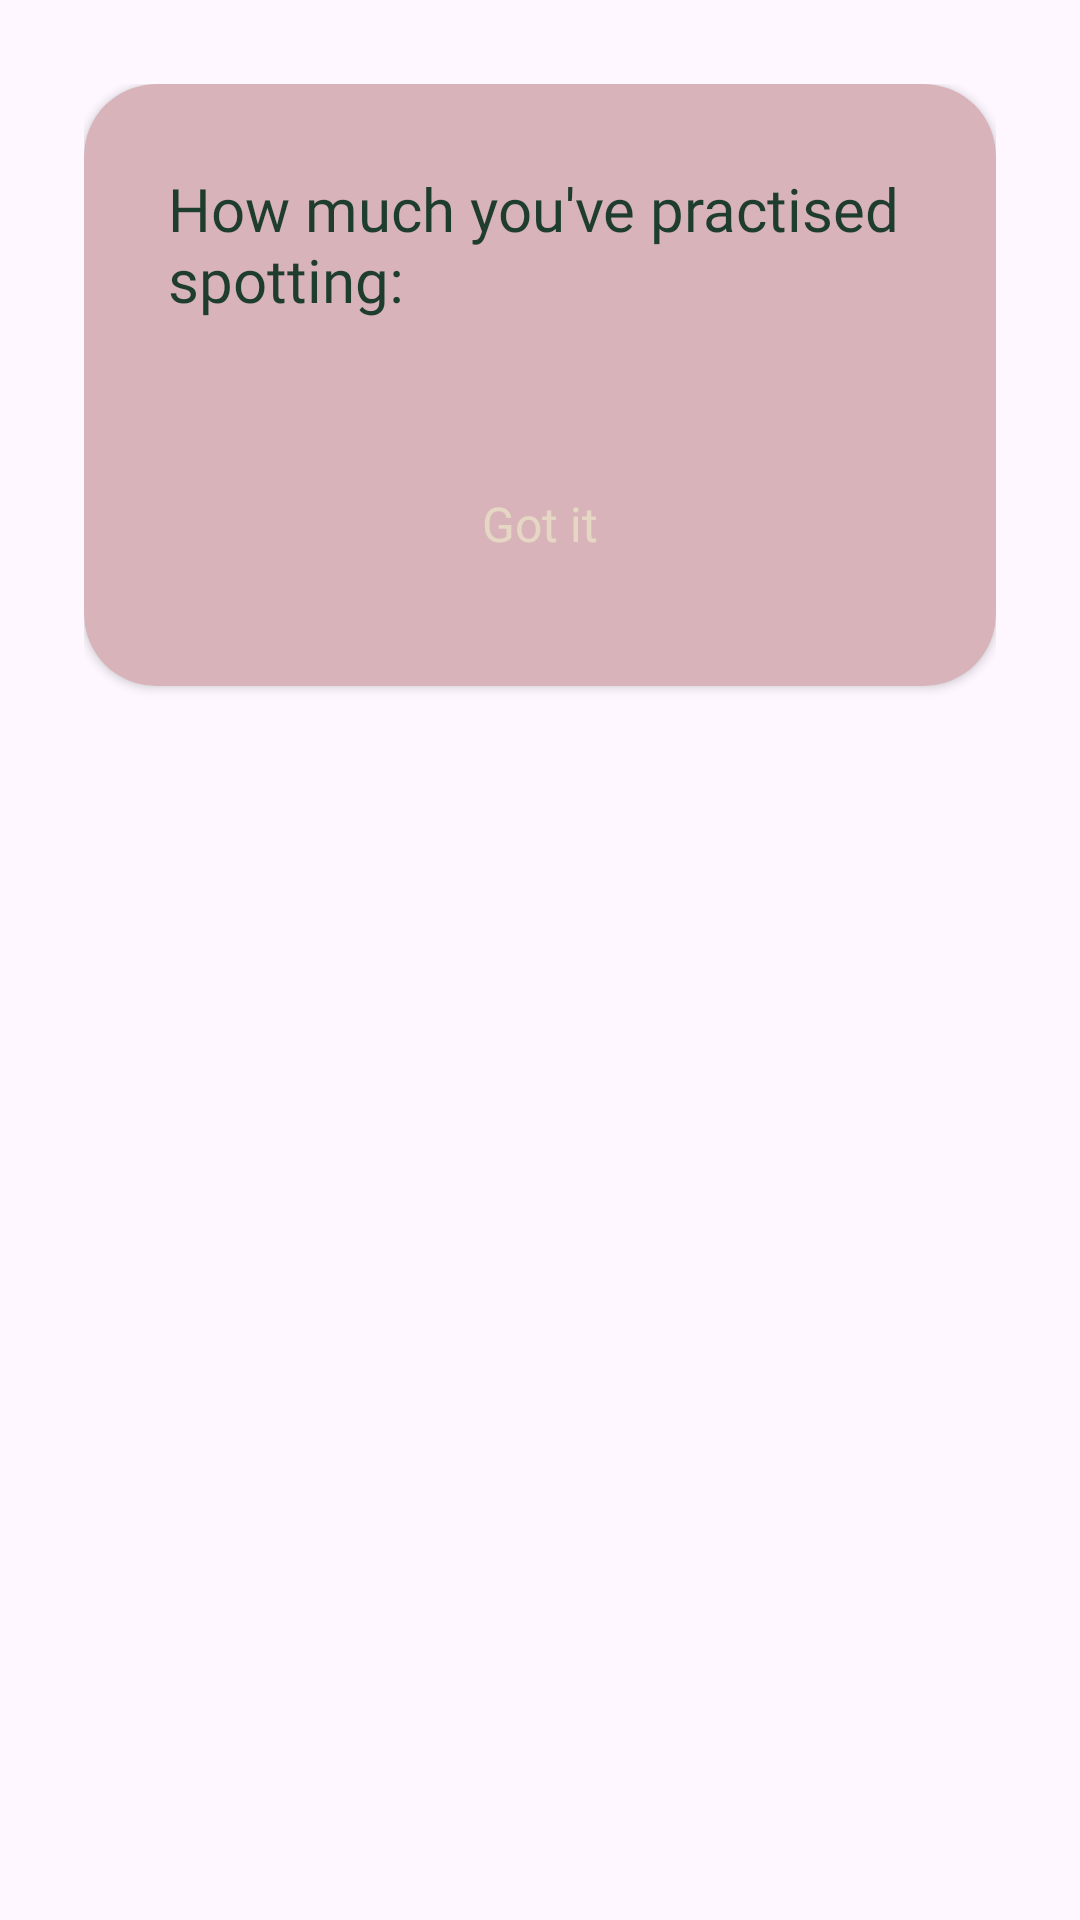

Android layout source for this screen:
<!-- AndroidManifest.xml: application theme Theme.CanYouSpotIt -->
<!-- res/layout/dialog_category_recap.xml -->
<?xml version="1.0" encoding="utf-8"?>
<FrameLayout xmlns:android="http://schemas.android.com/apk/res/android"
    xmlns:app="http://schemas.android.com/apk/res-auto"
    android:layout_width="match_parent"
    android:layout_height="wrap_content"
    android:padding="28dp">

    <androidx.cardview.widget.CardView
        android:layout_width="match_parent"
        android:layout_height="wrap_content"
        app:cardCornerRadius="24dp"
        app:cardElevation="2dp"
        app:cardBackgroundColor="@color/recap_dialog_card">

        <LinearLayout
            android:layout_width="match_parent"
            android:layout_height="wrap_content"
            android:orientation="vertical"
            android:padding="28dp">

            <TextView
                android:layout_width="wrap_content"
                android:layout_height="wrap_content"
                android:text="How much you've practised spotting:"
                android:fontFamily="@font/work_sans_bold"
                android:textSize="20sp"
                android:textColor="@color/forest_shade"
                android:layout_marginBottom="18dp" />

            
            <LinearLayout
                android:id="@+id/recapChartContainer"
                android:layout_width="match_parent"
                android:layout_height="wrap_content"
                android:orientation="vertical"
                android:layout_marginBottom="24dp" />

            <Button
                android:id="@+id/btnRecapGotIt"
                android:layout_width="match_parent"
                android:layout_height="52dp"
                android:text="Got it"
                android:textAppearance="@style/TextAppearance.CanYouSpotIt.ButtonLabel"
                android:textAllCaps="false"
                android:textColor="@color/on_accent_cta"
                android:backgroundTint="@color/accent_cta"
                android:insetTop="0dp"
                android:insetBottom="0dp"
                style="@style/Widget.MaterialComponents.Button"
                app:cornerRadius="26dp" />

        </LinearLayout>

    </androidx.cardview.widget.CardView>

</FrameLayout>
<!-- resources referenced by this layout -->
<resources>
  <color name="accent_cta">@color/kombu_green</color>
  <color name="forest_shade">#1F3D2E</color>
  <color name="on_accent_cta">@color/bone</color>
  <color name="recap_dialog_card">@color/accent_dusty_pink</color>
  <style name="TextAppearance.CanYouSpotIt.ButtonLabel">
          <item name="android:fontFamily">@font/work_sans_medium</item>
          <item name="fontFamily">@font/work_sans_medium</item>
          <item name="android:textStyle">normal</item>
          <item name="android:textSize">16sp</item>
      </style>
  <style name="Theme.CanYouSpotIt" parent="Base.Theme.CanYouSpotIt" />
  <color name="kombu_green">#354024</color>
  <color name="bone">#E5D7C4</color>
  <color name="accent_dusty_pink">#D8B4BA</color>
  <style name="Base.Theme.CanYouSpotIt" parent="Theme.Material3.DayNight.NoActionBar">
          
          
      </style>
</resources>
